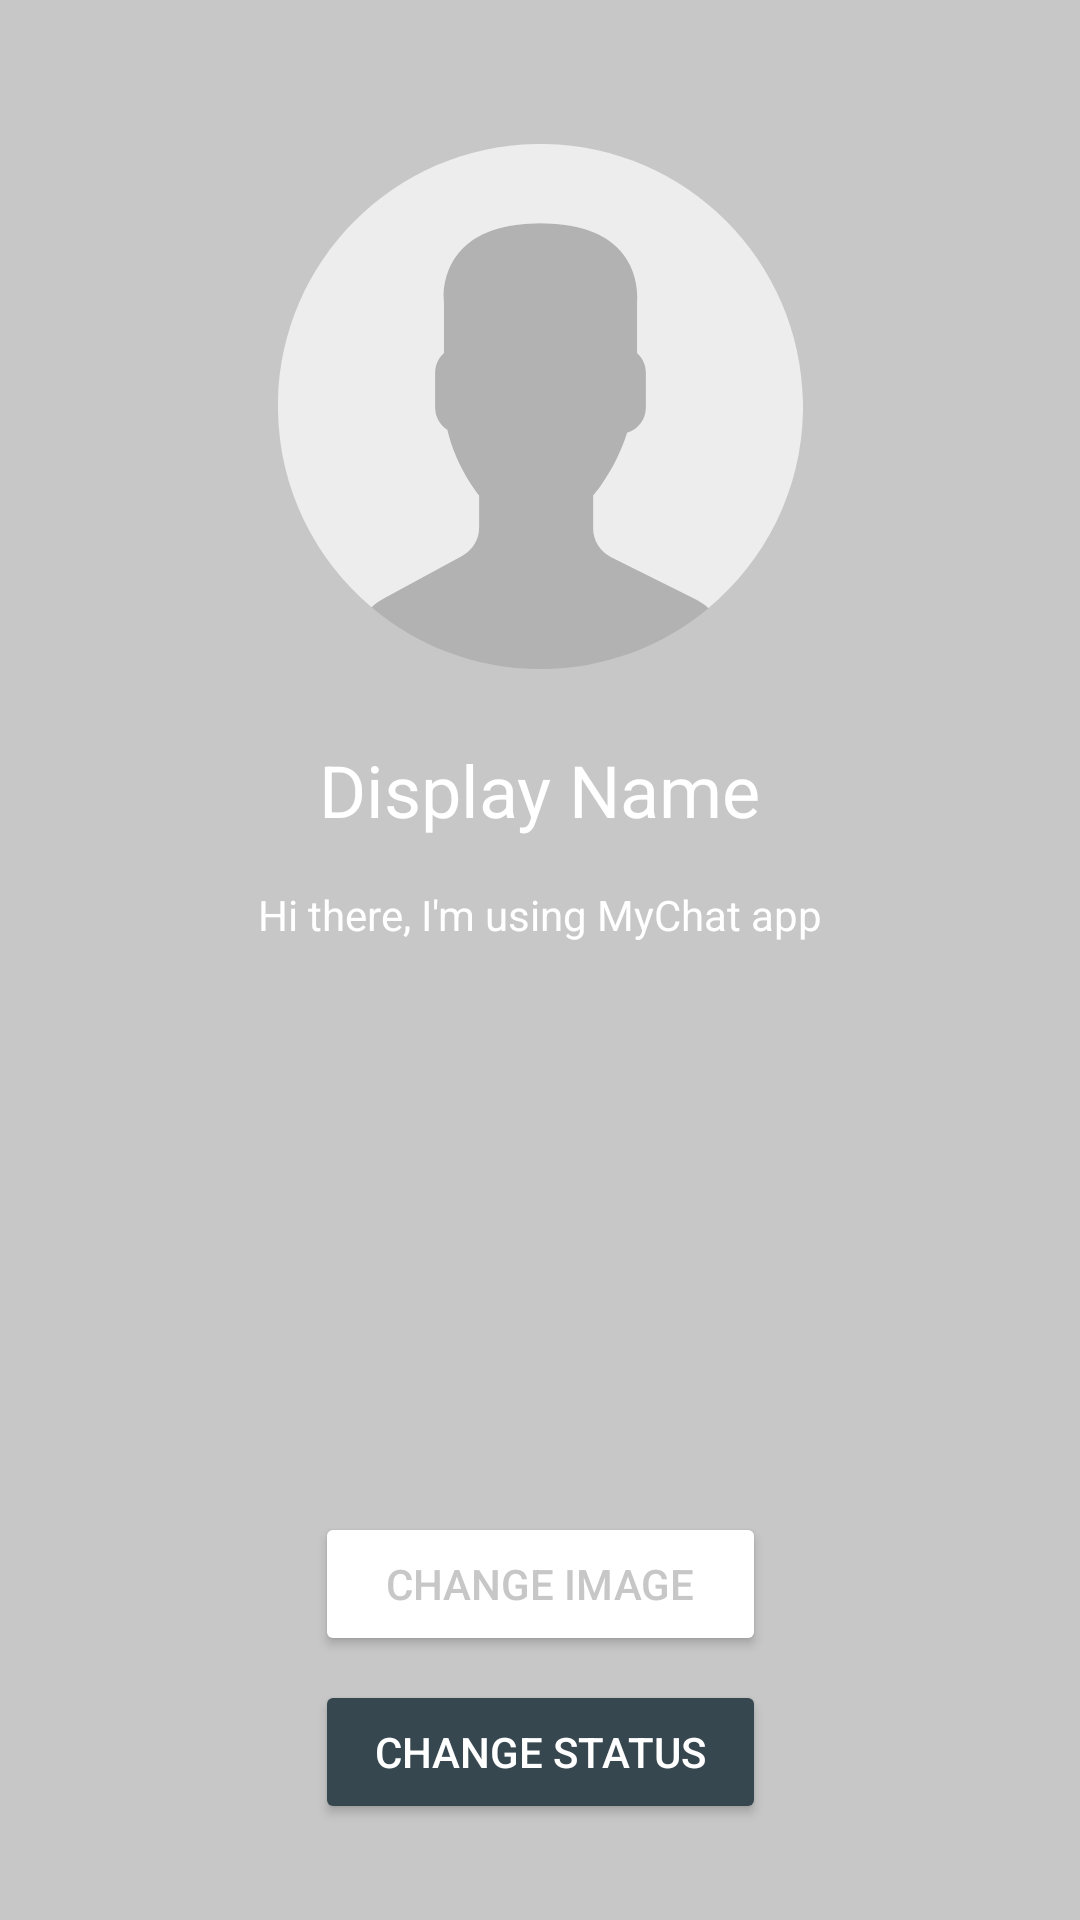

Produce the Android XML layout that renders to this screen, including the resource entries it uses.
<!-- AndroidManifest.xml: application theme AppTheme -->
<!-- res/layout/activity_settings.xml -->
<?xml version="1.0" encoding="utf-8"?>
<android.support.v4.widget.NestedScrollView xmlns:android="http://schemas.android.com/apk/res/android"
    xmlns:app="http://schemas.android.com/apk/res-auto"
    xmlns:tools="http://schemas.android.com/tools"
    android:layout_width="match_parent"
    android:layout_height="match_parent"
    android:fillViewport="true"
    tools:context="com.elite.mychat.SettingsActivity">

    <android.support.constraint.ConstraintLayout
        android:layout_width="match_parent"
        android:layout_height="match_parent"
        android:background="@color/colorPrimaryDark">

        <ImageView
            android:id="@+id/iv_settings"
            android:layout_width="175dp"
            android:layout_height="175dp"
            android:layout_centerHorizontal="true"
            android:layout_marginTop="48dp"
            android:src="@drawable/ic_user"
            app:layout_constraintEnd_toEndOf="parent"
            app:layout_constraintStart_toStartOf="parent"
            app:layout_constraintTop_toTopOf="parent" />

        <TextView
            android:id="@+id/tv_settings_name"
            android:layout_width="wrap_content"
            android:layout_height="wrap_content"
            android:layout_below="@+id/iv_settings"
            android:layout_centerHorizontal="true"
            android:layout_marginTop="24dp"
            android:text="Display Name"
            android:textColor="@android:color/white"
            android:textSize="24sp"
            app:layout_constraintEnd_toEndOf="parent"
            app:layout_constraintStart_toStartOf="parent"
            app:layout_constraintTop_toBottomOf="@+id/iv_settings" />

        <TextView
            android:id="@+id/tv_settings_status"
            android:layout_width="wrap_content"
            android:layout_height="wrap_content"
            android:layout_below="@+id/tv_settings_name"
            android:layout_centerHorizontal="true"
            android:layout_marginTop="16dp"
            android:text="@string/default_status"
            android:textColor="@android:color/white"
            app:layout_constraintEnd_toEndOf="parent"
            app:layout_constraintStart_toStartOf="parent"
            app:layout_constraintTop_toBottomOf="@+id/tv_settings_name" />

        <Button
            android:id="@+id/btn_settings_image"
            android:layout_width="0dp"
            android:layout_height="wrap_content"
            android:layout_above="@+id/btn_settings_status"
            android:layout_centerHorizontal="true"
            android:layout_marginBottom="8dp"
            android:layout_marginTop="32dp"
            android:backgroundTint="@android:color/white"
            android:text="Change Image"
            android:textColor="@color/colorPrimaryDark"
            app:layout_constraintBottom_toTopOf="@+id/btn_settings_status"
            app:layout_constraintEnd_toEndOf="@+id/btn_settings_status"
            app:layout_constraintStart_toStartOf="@+id/btn_settings_status"
            app:layout_constraintTop_toBottomOf="@+id/tv_settings_status"
            app:layout_constraintVertical_bias="1.0" />

        <Button
            android:id="@+id/btn_settings_status"
            android:layout_width="wrap_content"
            android:layout_height="wrap_content"
            android:layout_alignParentBottom="true"
            android:layout_centerHorizontal="true"
            android:layout_marginBottom="32dp"
            android:backgroundTint="@color/colorAccent"
            android:paddingLeft="20dp"
            android:paddingRight="20dp"
            android:text="Change status"
            android:textColor="@android:color/white"
            app:layout_constraintBottom_toBottomOf="parent"
            app:layout_constraintEnd_toEndOf="parent"
            app:layout_constraintStart_toStartOf="parent" />

        <ProgressBar
            android:id="@+id/pb_settings"
            android:layout_width="wrap_content"
            android:layout_height="wrap_content"
            android:indeterminate="true"
            android:visibility="invisible"
            app:layout_constraintBottom_toBottomOf="parent"
            app:layout_constraintEnd_toEndOf="parent"
            app:layout_constraintStart_toStartOf="parent"
            app:layout_constraintTop_toTopOf="parent" />

    </android.support.constraint.ConstraintLayout>

</android.support.v4.widget.NestedScrollView>
<!-- resources referenced by this layout -->
<resources>
  <color name="colorAccent">#37474f</color>
  <color name="colorPrimaryDark">#c7c7c7</color>
  <!-- drawable ic_user (drawable) -->
  <vector android:height="24dp" android:viewportHeight="53.0"
      android:viewportWidth="53.0" android:width="24dp" xmlns:android="http://schemas.android.com/apk/res/android">
      <path android:fillColor="#B2B2B2" android:pathData="M18.61,41.55l-7.91,4.31c-0.46,0.25 -0.88,0.56 -1.27,0.9C14.05,50.65 20,53 26.5,53c6.45,0 12.37,-2.31 16.96,-6.14c-0.42,-0.36 -0.88,-0.68 -1.39,-0.93l-8.47,-4.23c-1.09,-0.55 -1.78,-1.66 -1.78,-2.89v-3.32c0.24,-0.27 0.51,-0.62 0.8,-1.03c1.15,-1.63 2.03,-3.42 2.63,-5.3c1.09,-0.34 1.89,-1.34 1.89,-2.53v-3.55c0,-0.78 -0.35,-1.48 -0.89,-1.97v-5.13c0,0 1.05,-7.98 -9.75,-7.98s-9.75,7.98 -9.75,7.98v5.13c-0.54,0.49 -0.89,1.18 -0.89,1.97v3.55c0,0.93 0.49,1.76 1.23,2.23c0.89,3.86 3.21,6.63 3.21,6.63v3.24C20.3,39.9 19.65,40.99 18.61,41.55z"/>
      <path android:fillColor="#EDEDED" android:pathData="M26.95,0C12.32,-0.25 0.25,11.41 0,26.05C-0.14,34.34 3.56,41.8 9.45,46.76c0.38,-0.34 0.8,-0.64 1.26,-0.89l7.91,-4.31c1.04,-0.57 1.68,-1.65 1.68,-2.84v-3.24c0,0 -2.32,-2.78 -3.21,-6.63c-0.73,-0.47 -1.23,-1.3 -1.23,-2.23v-3.55c0,-0.78 0.35,-1.48 0.89,-1.97v-5.13c0,0 -1.05,-7.98 9.75,-7.98s9.75,7.98 9.75,7.98v5.13c0.54,0.49 0.89,1.18 0.89,1.97v3.55c0,1.19 -0.8,2.19 -1.89,2.53c-0.61,1.88 -1.48,3.67 -2.63,5.3c-0.29,0.41 -0.56,0.76 -0.8,1.03V38.8c0,1.22 0.69,2.34 1.78,2.89l8.47,4.23c0.51,0.25 0.97,0.57 1.39,0.93c5.71,-4.76 9.4,-11.88 9.54,-19.9C53.25,12.32 41.59,0.25 26.95,0z"/>
  </vector>
  <string name="default_status">Hi there, I\'m using MyChat app</string>
  <style name="AppTheme" parent="Theme.AppCompat.Light.NoActionBar">
          
          <item name="colorPrimary">@color/colorPrimary</item>
          <item name="colorPrimaryDark">@color/colorPrimaryDark</item>
          <item name="colorAccent">@color/colorAccent</item>
      </style>
  <color name="colorPrimary">#fafafa</color>
</resources>
